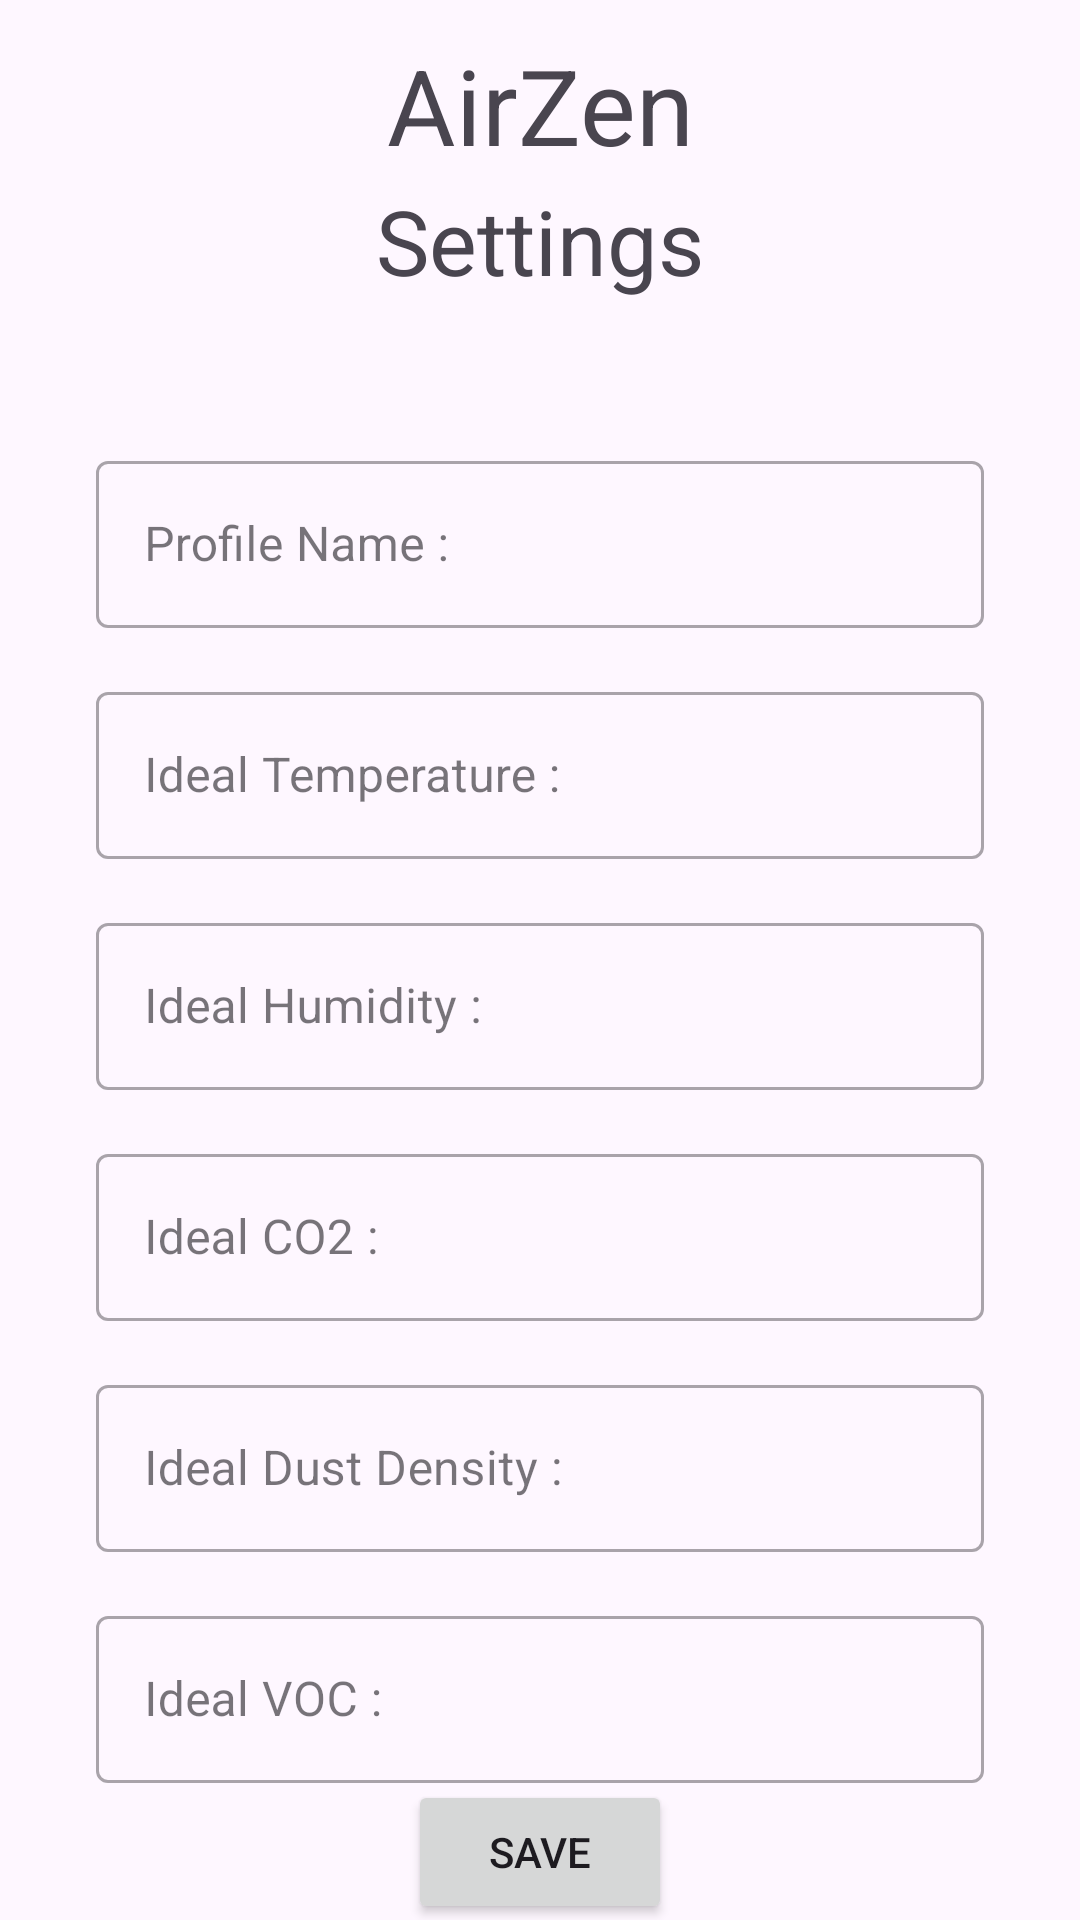

This screen was rendered from an Android layout file. Write that file and the resources it references.
<!-- AndroidManifest.xml: application theme Theme.AirZen -->
<!-- res/layout/activity_user_settings.xml -->
<?xml version="1.0" encoding="utf-8"?>
<androidx.constraintlayout.widget.ConstraintLayout xmlns:android="http://schemas.android.com/apk/res/android"
    xmlns:app="http://schemas.android.com/apk/res-auto"
    xmlns:tools="http://schemas.android.com/tools"
    android:id="@+id/main"
    android:layout_width="match_parent"
    android:layout_height="match_parent"
    tools:context=".UserSettingsActivity">

    <include
        layout="@layout/toolbar"
        app:layout_constraintEnd_toEndOf="parent"
        app:layout_constraintTop_toTopOf="parent" />

    <TextView
        android:id="@+id/settings"
        android:layout_width="wrap_content"
        android:layout_height="wrap_content"
        android:text="Settings"
        android:textSize="30sp"
        app:layout_constraintBottom_toBottomOf="parent"
        app:layout_constraintLeft_toLeftOf="parent"
        app:layout_constraintRight_toRightOf="parent"
        app:layout_constraintTop_toTopOf="parent"
        app:layout_constraintVertical_bias="0.1" />

    <com.google.android.material.textfield.TextInputLayout
        android:id="@+id/profileName"
        style="@style/Widget.MaterialComponents.TextInputLayout.OutlinedBox"
        android:layout_width="match_parent"
        android:layout_height="wrap_content"
        android:layout_marginStart="32dp"
        android:layout_marginEnd="32dp"
        android:hint="Profile Name :"
        android:inputType="textPersonName"
        app:endIconMode="clear_text"
        app:layout_constraintBottom_toBottomOf="parent"
        app:layout_constraintEnd_toEndOf="parent"
        app:layout_constraintStart_toStartOf="parent"
        app:layout_constraintTop_toBottomOf="@+id/settings"
        app:startIconDrawable="@drawable/baseline_account_circle_24"
        app:layout_constraintVertical_bias="0.1">

        <com.google.android.material.textfield.TextInputEditText
            android:layout_width="match_parent"
            android:layout_height="wrap_content" />
    </com.google.android.material.textfield.TextInputLayout>

    <com.google.android.material.textfield.TextInputLayout
        android:id="@+id/userIdealTemp"
        style="@style/Widget.MaterialComponents.TextInputLayout.OutlinedBox"
        android:layout_width="match_parent"
        android:layout_height="wrap_content"
        android:layout_marginStart="32dp"
        android:layout_marginEnd="32dp"
        android:layout_marginTop="16dp"
        android:hint="Ideal Temperature :"
        android:inputType="numberDecimal"
        app:endIconMode="clear_text"
        app:layout_constraintEnd_toEndOf="@id/profileName"
        app:layout_constraintStart_toStartOf="@id/profileName"
        app:layout_constraintTop_toBottomOf="@id/profileName">

        <com.google.android.material.textfield.TextInputEditText
            android:tooltipText="Enter temperature between 0°C and 35°C"
            android:layout_width="match_parent"
            android:layout_height="wrap_content"
            android:inputType="number|numberDecimal" />
        </com.google.android.material.textfield.TextInputLayout>

    <com.google.android.material.textfield.TextInputLayout
        android:id="@+id/userIdealHumidity"
        style="@style/Widget.MaterialComponents.TextInputLayout.OutlinedBox"
        android:layout_width="match_parent"
        android:layout_height="wrap_content"
        android:layout_marginStart="32dp"
        android:layout_marginEnd="32dp"
        android:layout_marginTop="16dp"
        android:hint="Ideal Humidity :"
        android:inputType="numberDecimal"
        app:endIconMode="clear_text"
        app:layout_constraintEnd_toEndOf="@id/userIdealTemp"
        app:layout_constraintStart_toStartOf="@id/userIdealTemp"
        app:layout_constraintTop_toBottomOf="@id/userIdealTemp">

        <com.google.android.material.textfield.TextInputEditText
            android:tooltipText="Enter Humidity between 30% and 55%"
            android:layout_width="match_parent"
            android:layout_height="wrap_content"
            android:inputType="number|numberDecimal" />
    </com.google.android.material.textfield.TextInputLayout>

    <com.google.android.material.textfield.TextInputLayout
        android:id="@+id/userIdealCO2"
        style="@style/Widget.MaterialComponents.TextInputLayout.OutlinedBox"
        android:layout_width="match_parent"
        android:layout_height="wrap_content"
        android:layout_marginStart="32dp"
        android:layout_marginEnd="32dp"
        android:layout_marginTop="16dp"
        android:hint="Ideal CO2 :"
        android:inputType="numberDecimal"
        app:endIconMode="clear_text"
        app:layout_constraintEnd_toEndOf="@id/userIdealHumidity"
        app:layout_constraintStart_toStartOf="@id/userIdealHumidity"
        app:layout_constraintTop_toBottomOf="@id/userIdealHumidity">

        <com.google.android.material.textfield.TextInputEditText
            android:tooltipText="Enter CO2 Level between 400 and 1000 ppm"
            android:layout_width="match_parent"
            android:layout_height="wrap_content"
            android:inputType="number|numberDecimal" />
    </com.google.android.material.textfield.TextInputLayout>

    <com.google.android.material.textfield.TextInputLayout
        android:id="@+id/userIdealDustDensity"
        style="@style/Widget.MaterialComponents.TextInputLayout.OutlinedBox"
        android:layout_width="match_parent"
        android:layout_height="wrap_content"
        android:layout_marginStart="32dp"
        android:layout_marginEnd="32dp"
        android:layout_marginTop="16dp"
        android:hint="Ideal Dust Density :"
        android:inputType="numberDecimal"
        app:endIconMode="clear_text"
        app:layout_constraintEnd_toEndOf="@id/userIdealCO2"
        app:layout_constraintStart_toStartOf="@id/userIdealCO2"
        app:layout_constraintTop_toBottomOf="@id/userIdealCO2">

        <com.google.android.material.textfield.TextInputEditText
            android:tooltipText="Enter Dust Density Level between 0 and 150 μg/m³"
            android:layout_width="match_parent"
            android:layout_height="wrap_content"
            android:inputType="number|numberDecimal" />
    </com.google.android.material.textfield.TextInputLayout>

    <com.google.android.material.textfield.TextInputLayout
        android:id="@+id/userIdealVOC"
        style="@style/Widget.MaterialComponents.TextInputLayout.OutlinedBox"
        android:layout_width="match_parent"
        android:layout_height="wrap_content"
        android:layout_marginStart="32dp"
        android:layout_marginEnd="32dp"
        android:layout_marginTop="16dp"
        android:hint="Ideal VOC :"
        android:inputType="numberDecimal"
        app:endIconMode="clear_text"
        app:layout_constraintEnd_toEndOf="@id/userIdealDustDensity"
        app:layout_constraintStart_toStartOf="@id/userIdealDustDensity"
        app:layout_constraintTop_toBottomOf="@id/userIdealDustDensity">

        <com.google.android.material.textfield.TextInputEditText
            android:tooltipText="Enter VOC Level between 0 and 2.2ppm"
            android:layout_width="match_parent"
            android:layout_height="wrap_content"
            android:inputType="number|numberDecimal" />
    </com.google.android.material.textfield.TextInputLayout>

    <Button
        android:id="@+id/saveButton"
        android:layout_width="wrap_content"
        android:layout_height="wrap_content"
        android:text="Save"
        app:layout_constraintBottom_toBottomOf="parent"
        app:layout_constraintEnd_toEndOf="parent"
        app:layout_constraintStart_toStartOf="parent"
        app:layout_constraintTop_toBottomOf="@+id/userIdealVOC" />


</androidx.constraintlayout.widget.ConstraintLayout>
<!-- res/layout/toolbar.xml (included above) -->
<?xml version="1.0" encoding="utf-8"?>
<androidx.appcompat.widget.Toolbar android:id="@+id/toolbar"
    xmlns:android="http://schemas.android.com/apk/res/android"
    android:layout_width="match_parent"
    android:layout_height="70dp">

    <TextView
        android:id="@+id/toolbarTextView"
        android:layout_width="wrap_content"
        android:layout_height="wrap_content"
        android:textSize="35sp"
        android:text="@string/app_name"
        android:layout_gravity="center" />

</androidx.appcompat.widget.Toolbar>
<!-- resources referenced by this layout -->
<resources>
  <string name="app_name">AirZen</string>
  <style name="Theme.AirZen" parent="Base.Theme.AirZen" />
  <style name="Base.Theme.AirZen" parent="Theme.Material3.DayNight.NoActionBar">
          
          
      </style>
</resources>
